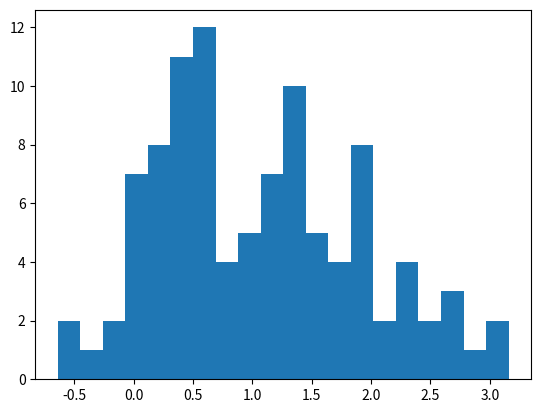

Write the Python code that produced this figure.

# Actually its a docString
'''
    # This is markdown
'''

x = 100

'x: ',x


import numpy as np
import matplotlib.pyplot as plt

arr = np.random.normal(1,1,size=100)
fig,ax = plt.subplots()
ax.hist(arr,bins=20);

fig; # Draw matplotlib chart